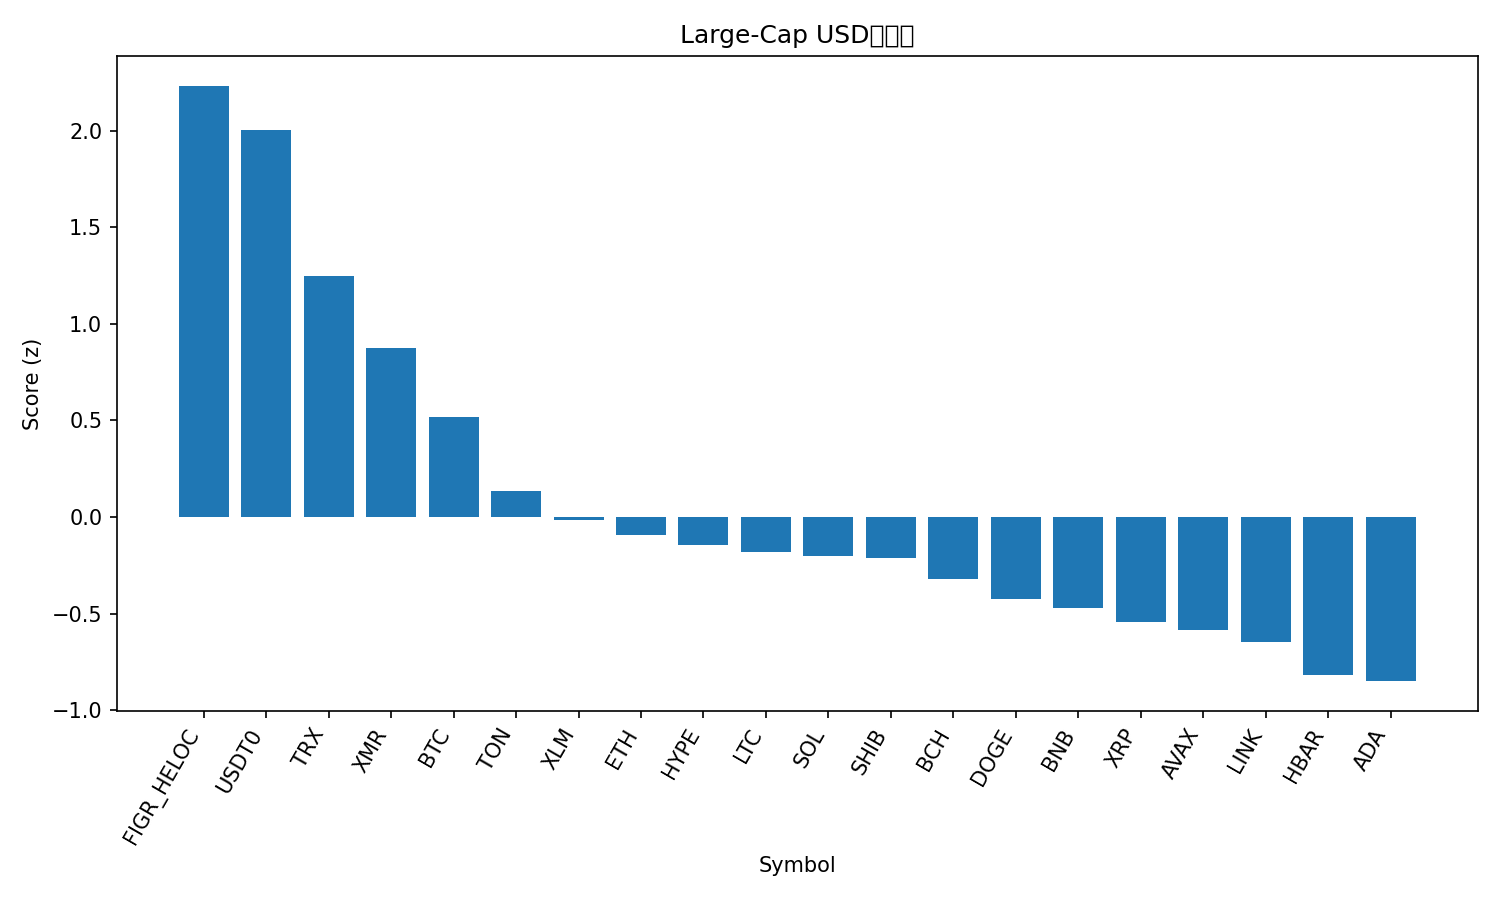

The file beside this chart, header and first rows:
rank, name, symbol, price, pct_1h, pct_24h, pct_7d, pct_1h_vs_btc, pct_24h_vs_btc, pct_7d_vs_btc, market_cap_rank, market_cap, volume_usd, score
1, Figure Heloc, FIGR_HELOC, 1.043, 0.0, 1.94, 1.246, 1.015, 8.481, 15.43, 13, 13612027470, 125061690, 2.234
2, USDT0, USDT0, 1.0, -0.02908, 0.006887, -0.0007631, 0.9857, 6.548, 14.18, 28, 7677313922, 619428362, 2.004
3, TRON, TRX, 0.3068, -0.1939, -5.008, -8.202, 0.8209, 1.533, 5.979, 9, 29046341896, 1118175054, 1.247
4, Monero, XMR, 288, 0.1548, -9.671, -14.74, 1.17, -3.13, -0.5596, 35, 5308579023, 196422254, 0.8762
5, Bitcoin, BTC, 104123, -1.015, -6.541, -14.18, 0.0, 0.0, 0.0, 1, 2075007124596, 92726146366, 0.5197
6, Toncoin, TON, 2.05, -0.7592, -9.479, -23.95, 0.2556, -2.938, -9.765, 36, 5169252470, 255494192, 0.1351
7, Stellar, XLM, 0.2924, -0.7889, -10.96, -23.42, 0.2259, -4.414, -9.239, 19, 9353463453, 357029438, -0.01422
8, Ethereum, ETH, 3688, -1.597, -8.962, -14.68, -0.582, -2.42, -0.5038, 2, 445491209890, 54124246047, -0.09096
9, Hyperliquid, HYPE, 34.02, -0.9859, -11.07, -23.29, 0.02885, -4.53, -9.113, 20, 9231272207, 860396505, -0.1442
10, Litecoin, LTC, 84.89, -0.627, -11.31, -34.51, 0.3877, -4.766, -20.32, 31, 6485295500, 1063893520, -0.1799
11, Solana, SOL, 175.2, -1.307, -10.4, -20.09, -0.2926, -3.862, -5.906, 6, 95760742439, 10988424398, -0.2003
12, Shiba Inu, SHIB, 9.4e-06, -1.351, -9.818, -21.38, -0.3366, -3.276, -7.197, 34, 5536340643, 264757859, -0.2103
13, Bitcoin Cash, BCH, 458.9, -1.011, -12.92, -22.46, 0.004266, -6.379, -8.279, 21, 9159131554, 449977605, -0.3204
14, Dogecoin, DOGE, 0.1765, -1.201, -11.35, -29.07, -0.1865, -4.809, -14.89, 10, 26722777525, 3637350211, -0.4228
15, BNB, BNB, 1033, -1.495, -12.56, -17.31, -0.4797, -6.019, -3.128, 4, 143492606334, 5414659260, -0.4718
16, XRP, XRP, 2.2, -1.886, -9.802, -21.91, -0.8707, -3.26, -7.725, 5, 131929553728, 7925035927, -0.5422
17, Avalanche, AVAX, 19.26, -1.122, -13, -31.38, -0.1068, -6.46, -17.2, 27, 8202915256, 973606784, -0.5839
18, Chainlink, LINK, 15.89, -1.191, -13.65, -29.51, -0.176, -7.107, -15.33, 17, 11044339861, 1261573041, -0.6495
19, Hedera, HBAR, 0.1578, -1.638, -13.15, -26.49, -0.6235, -6.611, -12.31, 30, 6692350482, 351997582, -0.8164
20, Cardano, ADA, 0.596, -1.859, -12.02, -26.85, -0.8439, -5.48, -12.67, 11, 21808708781, 1840040064, -0.8499
21, Sui, SUI, 2.3, -2.35, -15.06, -33.25, -1.335, -8.518, -19.07, 26, 8334318973, 2026423854, -1.581
